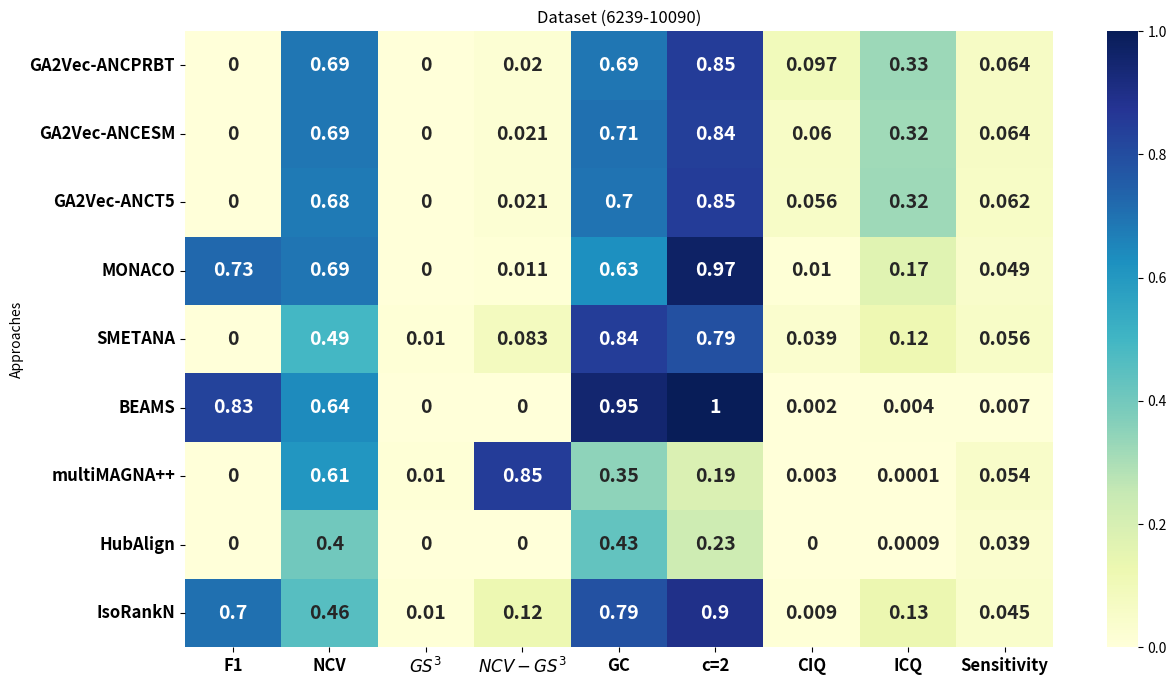

This chart was generated by the following Python code:
import pandas as pd
import seaborn as sns
import matplotlib.pyplot as plt


data_align = {
    "Approaches": [
        "GA2Vec-ANCPRBT",
        "GA2Vec-ANCESM",
        "GA2Vec-ANCT5",
"MONACO",
         "SMETANA",
         "BEAMS",
        "multiMAGNA++",
"HubAlign",
"IsoRankN"
    ],
"F1": [0, 0, 0, 0.726, 0, 0.830,0, 0, 0.704],
    "NCV": [0.691, 0.688, 0.680, 0.695, 0.495, 0.637, 0.609, 0.404, 0.457],
    "$GS^3$": [0, 0, 0, 0, 0.01, 0, 0.01, 0, 0.01],
    "$NCV-GS^3$": [0.020, 0.021, 0.021, 0.011, 0.083, 0, 0.85, 0, 0.124],
    "GC": [0.688, 0.706, 0.698, 0.626, 0.845, 0.953, 0.348, 0.432, 0.789],
    "c=2": [0.849, 0.840, 0.848, 0.970, 0.790, 1.0, 0.188, 0.229, 0.896],
    "CIQ": [0.097, 0.060, 0.056, 0.010, 0.039, 0.002, 0.003, 0, 0.009],
    "ICQ": [0.327, 0.317, 0.323, 0.168, 0.120, 0.004, 0.0001, 0.0009, 0.129],
    "Sensitivity": [0.064, 0.064, 0.062, 0.049, 0.056, 0.007, 0.054, 0.039, 0.045]
}

# Create DataFrame
df = pd.DataFrame(data_align)
df.set_index("Approaches", inplace=True)

plt.figure(figsize=(14, 8))
sns.heatmap(df, annot=True, cmap="YlGnBu", cbar=True,  annot_kws={"size": 14, "weight": "bold"})
plt.xticks(fontsize=12, weight='bold')  # Increase size and boldness of x-axis labels
plt.yticks(fontsize=12, weight='bold')  # Increase size and boldness of y-axis labels
plt.title("Dataset (6239-10090)")
plt.savefig("Figure-6239-10090.eps")
